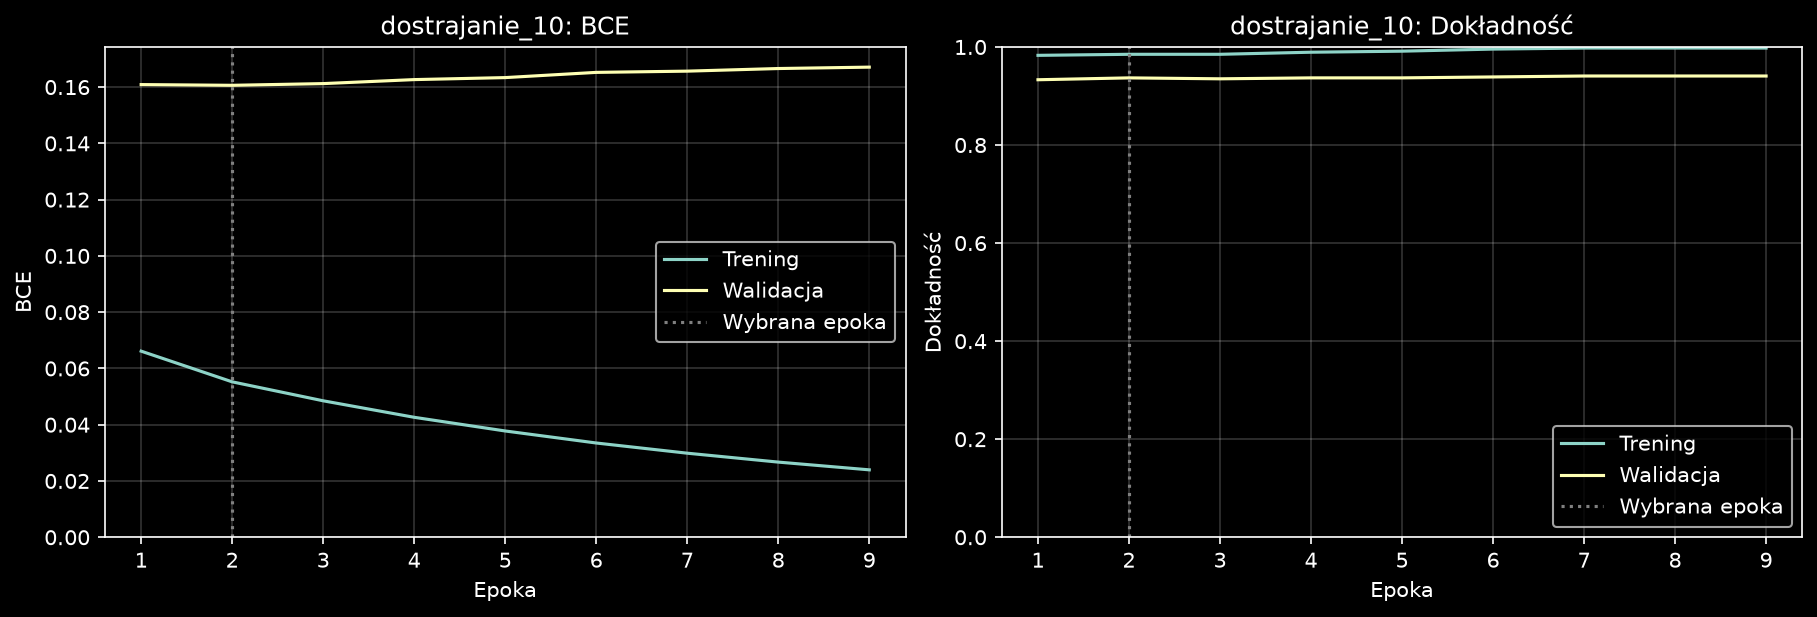

Values plotted in this chart, from the file beside it:
epoch, accuracy, learning_rate, loss, recall, val_accuracy, val_loss, val_recall
0, 0.983, 9.999999747378752e-06, 0.06614, 0.9885, 0.9332, 0.1609, 0.9486
1, 0.9851, 9.999999747378752e-06, 0.05524, 0.9914, 0.937, 0.1606, 0.9537
2, 0.9851, 9.999999747378752e-06, 0.0485, 0.9914, 0.9351, 0.1612, 0.9537
3, 0.9894, 9.999999747378752e-06, 0.04263, 0.9914, 0.937, 0.1627, 0.9537
4, 0.9915, 9.999999747378752e-06, 0.03777, 0.9943, 0.937, 0.1634, 0.9537
5, 0.9957, 9.999999747378752e-06, 0.0335, 0.9971, 0.9389, 0.1652, 0.9512
6, 0.9979, 9.999999747378752e-06, 0.02987, 0.9971, 0.9408, 0.1657, 0.9537
7, 0.9979, 9.999999747378752e-06, 0.02671, 0.9971, 0.9408, 0.1666, 0.9537
8, 0.9979, 9.999999747378752e-06, 0.02396, 0.9971, 0.9408, 0.1671, 0.9537
